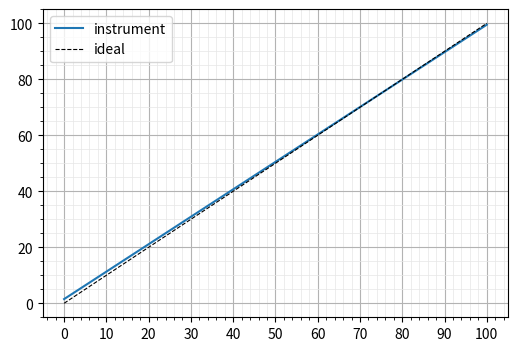

Python code for this plot:
# Major ticks every 10, minor every 2, with a grid on both, for a calibration plot.
import numpy as np
import matplotlib.pyplot as plt
from matplotlib.ticker import MultipleLocator, AutoMinorLocator

x = np.linspace(0, 100, 101)
fig, ax = plt.subplots(figsize=(6, 4))
ax.plot(x, 0.98 * x + 1.5, label="instrument")
ax.plot(x, x, "k--", lw=0.8, label="ideal")
ax.xaxis.set_major_locator(MultipleLocator(10))
ax.xaxis.set_minor_locator(MultipleLocator(2))
ax.yaxis.set_minor_locator(AutoMinorLocator(4))
ax.grid(which="major", color="0.7")
ax.grid(which="minor", color="0.9", lw=0.5)
ax.legend()
print(ax.get_xticks()[:4], len(ax.xaxis.get_minorticklocs()))
fig.savefig("calibration.png")
